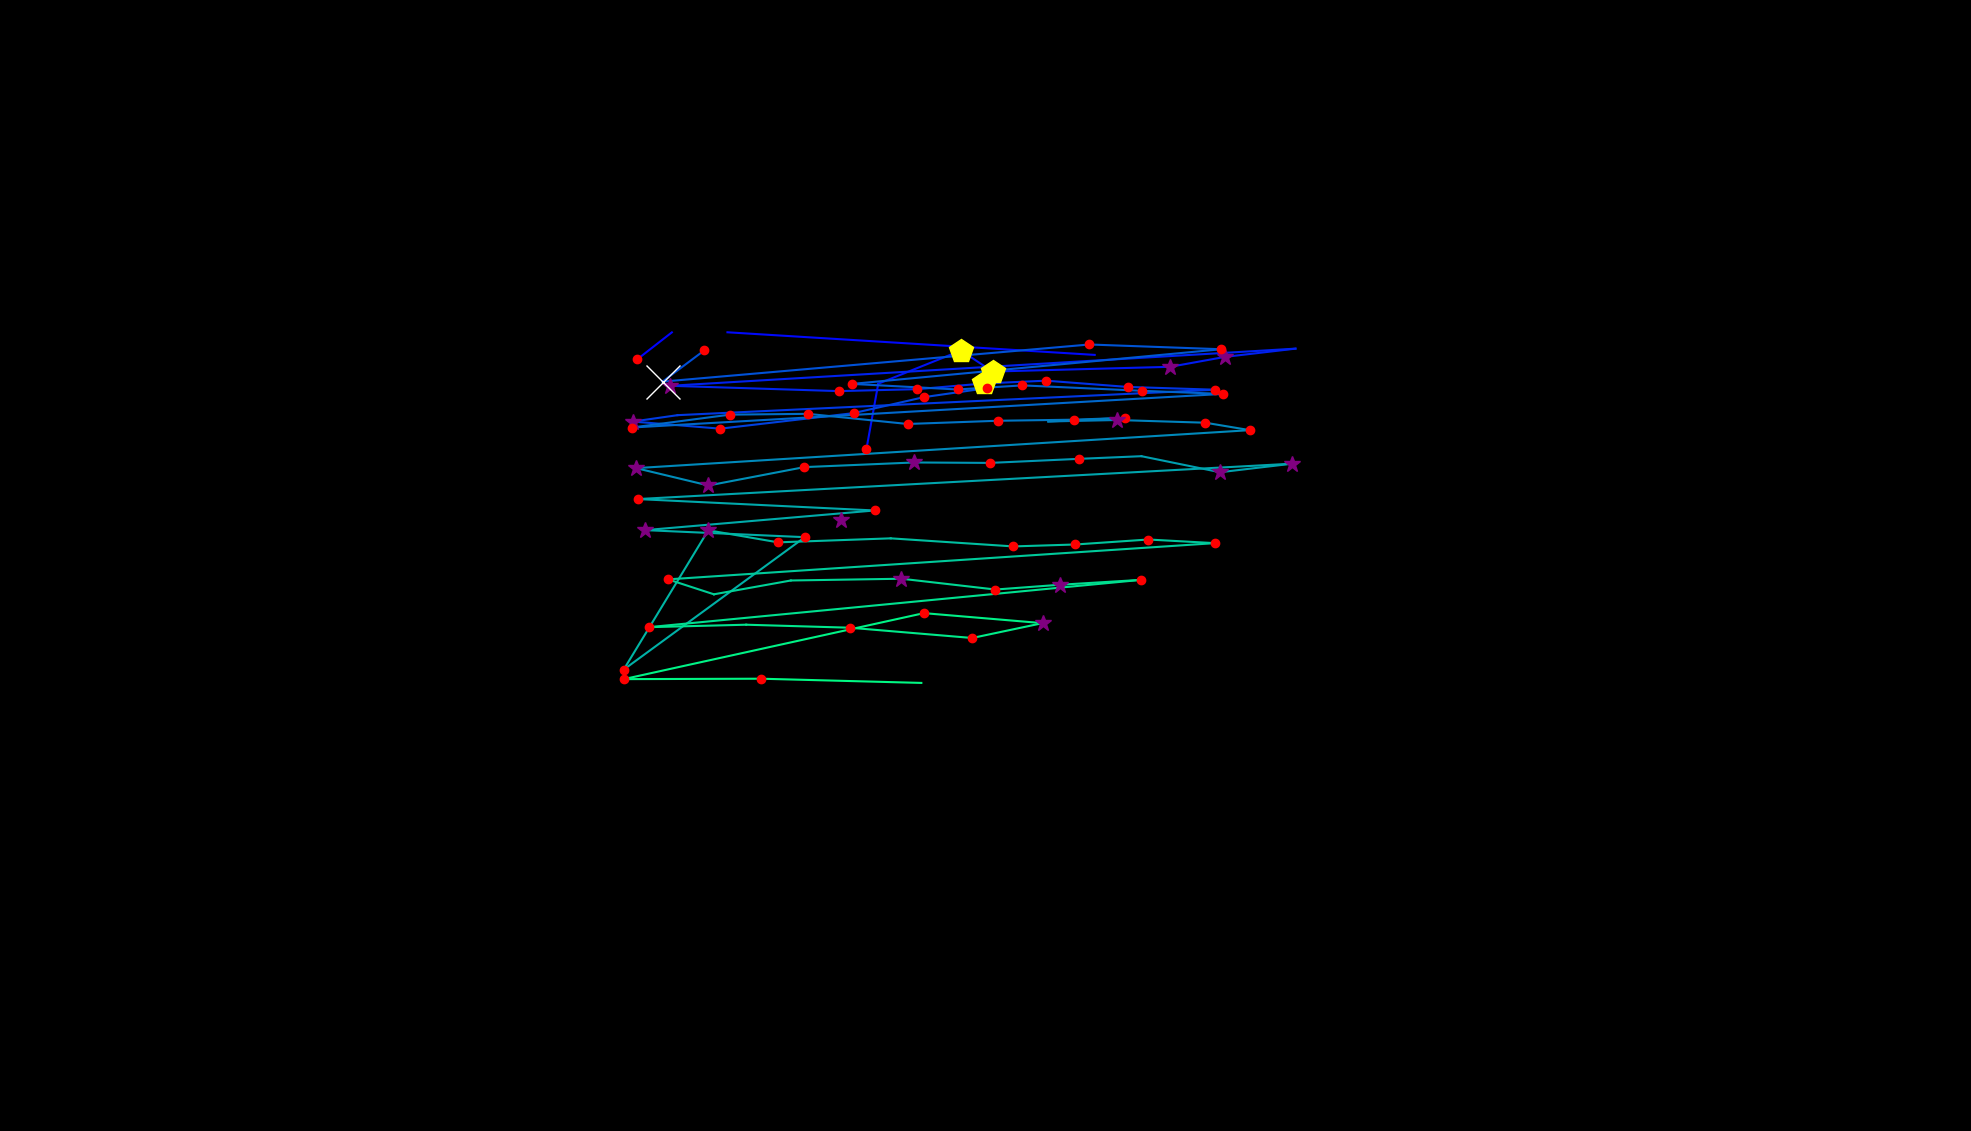

The table this chart was drawn from, first rows:
, fixation_id, timestamp, avg_gaze_x, avg_gaze_y, duration
0, 0.0, 36.15, 1092, 794, 313.3
1, 25.0, 7326, 827.4, 1002, 120.5
2, 26.0, 7555, 872.6, 1037, 24.1
3, 29.0, 8784, 1422, 1008, 0.0
4, 30.0, 9170, 944.8, 1037, 72.3
5, 36.0, 12230, 1125, 885.4, 241
6, 37.0, 12664, 1141, 970.5, 96.39
7, 38.0, 12784, 1248, 1014, 433.8
8, 39.0, 13483, 1289, 986.3, 542.2
9, 40.0, 14049, 1520, 992.5, 265.1
10, 41.0, 14339, 1591, 1005, 325.3
11, 42.0, 14688, 1682, 1016, 108.4
12, 43.0, 14929, 870.4, 967.8, 349.4
13, 44.0, 15351, 1090, 960.9, 132.5
14, 45.0, 15664, 1191, 963.4, 120.5
15, 46.0, 15833, 1279, 970.8, 457.9
16, 47.0, 16315, 1359, 974.5, 144.6
17, 48.0, 16483, 1464, 966.3, 144.6
18, 49.0, 16652, 1578, 962.7, 168.7
19, 50.0, 17134, 880, 929.7, 96.39
20, 51.0, 17255, 821.9, 921.4, 253
21, 52.0, 17592, 935.4, 912.1, 120.5
22, 53.0, 17761, 1108, 932.3, 144.6
23, 54.0, 17941, 1200, 953, 132.5
24, 55.0, 18098, 1281, 964.7, 144.6
25, 57.0, 18929, 914.8, 1014, 241
26, 58.0, 19315, 860.4, 973.2, 566.3
27, 59.0, 19942, 1415, 1021, 216.9
28, 60.0, 20183, 1586, 1015, 228.9
29, 61.0, 20833, 1107, 970.3, 132.5
30, 62.0, 21207, 1244, 963, 144.6
31, 63.0, 21375, 1328, 968.3, 180.7
32, 64.0, 21592, 1483, 961.3, 192.8
33, 65.0, 21809, 1588, 957.3, 216.9
34, 66.0, 22147, 820.9, 913.6, 192.8
35, 67.0, 22400, 947.9, 930.3, 156.6
36, 68.0, 22592, 1049, 931.4, 120.5
37, 69.0, 22882, 1179, 918.2, 144.6
38, 70.0, 23074, 1296, 922.4, 241
39, 71.0, 23376, 1395, 923.8, 192.8
40, 72.0, 23592, 1461, 926.1, 180.7
41, 73.0, 23846, 1361, 921.4, 96.39
42, 74.0, 24038, 1451, 923.4, 265.1
43, 75.0, 24352, 1565, 919.8, 168.7
44, 76.0, 24605, 1623, 910.2, 144.6
45, 77.0, 24858, 826.2, 860.9, 301.2
46, 78.0, 25243, 920, 838.3, 385.6
47, 79.0, 25701, 1045, 862.2, 180.7
48, 80.0, 25906, 1187, 868.2, 349.4
49, 81.0, 26279, 1286, 867.7, 120.5
50, 82.0, 26436, 1401, 872.9, 156.6
51, 83.0, 26617, 1482, 876.4, 96.39
52, 84.0, 26822, 1584, 855.5, 277.1
53, 85.0, 27123, 1679, 866.7, 337.4
54, 86.0, 27581, 828.3, 820.7, 156.6
55, 87.0, 28063, 1136, 805.9, 192.8
56, 88.0, 28448, 837.9, 780.4, 325.3
57, 89.0, 28834, 1045, 771.2, 144.6
58, 90.0, 29087, 809.9, 599.2, 180.7
59, 91.0, 29304, 919.8, 780.1, 289.2
... 22 more rows
